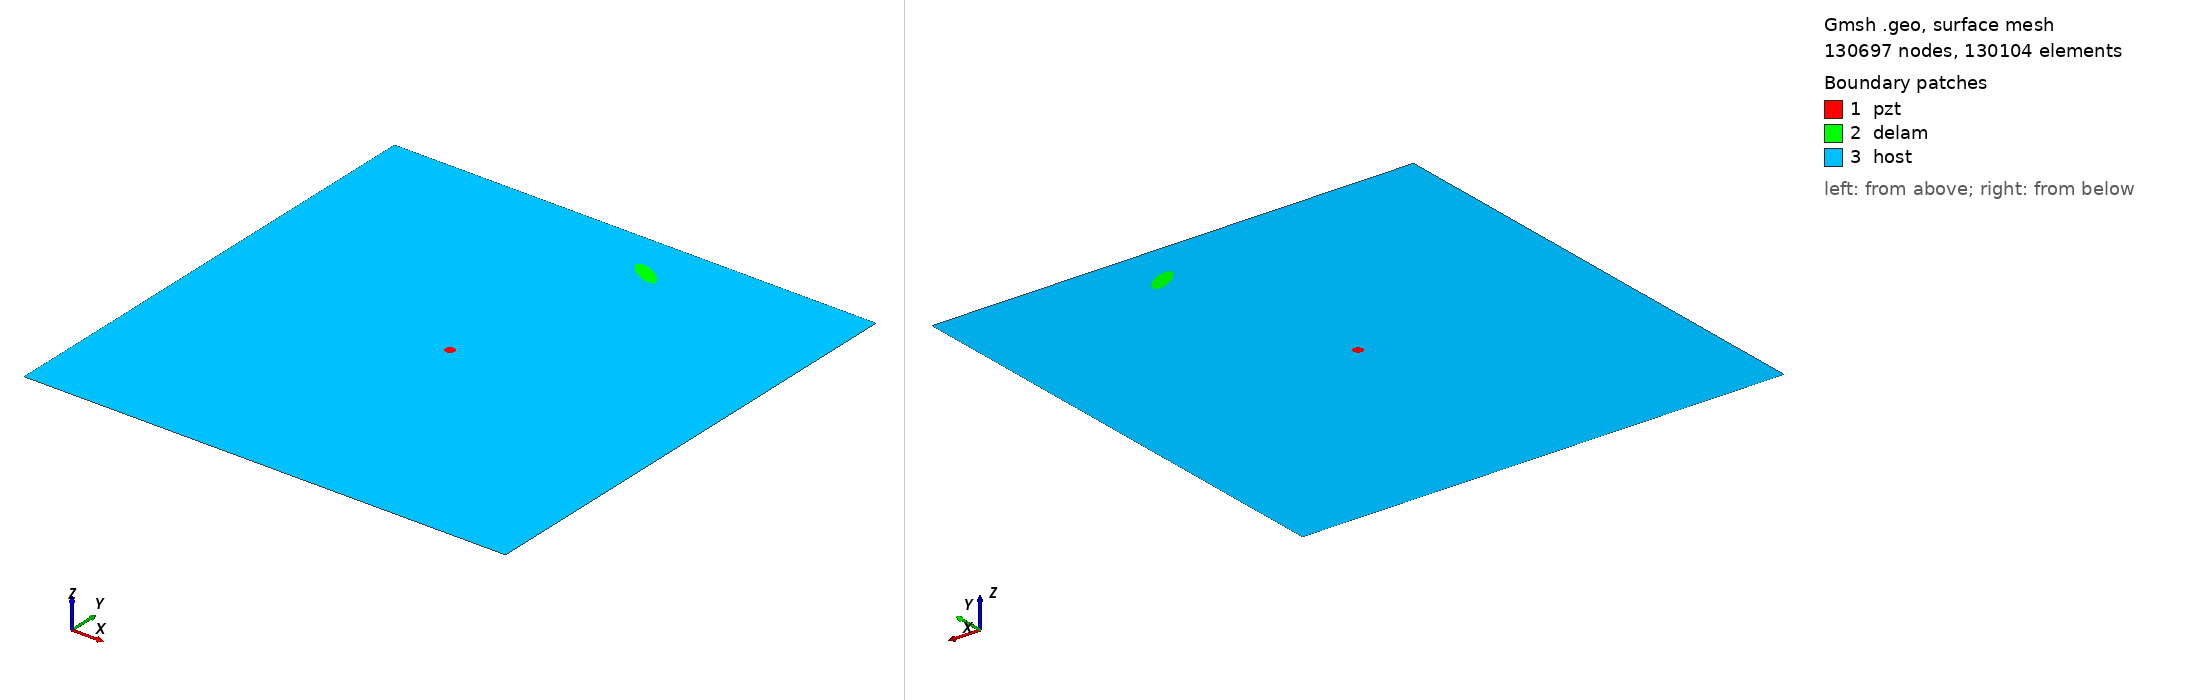

Gmsh geometry script, surface-meshed: 130697 nodes, 130104 surface elements. Boundary patches (legend numbers): 1 pzt, 2 delam, 3 host. Left view from above one corner, right view from below the opposite corner. Legend entries are the model's physical surfaces. The drawing asked Gmsh for element sizes between 1% and 20% of the model's largest extent; the script's own settings can give other sizes.

=== m2_rand_single_delam_11.geo (drawn) ===
SetFactory("OpenCASCADE");
L=0.500000; 
W=0.500000; 
a=0.017956; 
b=0.006803; 
x=0.297827; 
y=0.452016; 
alpha=0.831130 *Pi; 
r=0.005000; 
xpzt=0.250000; 
ypzt=0.250000; 
//+
Point(1) = {0, 0, 0, 1.0};
//+
Point(2) = {L, 0, 0, 1.0};
//+
Point(3) = {L, W, 0, 1.0};
//+
Point(4) = {0, W, 0, 1.0};
//+
Line(1) = {1, 2};
//+
Line(2) = {2, 3};
//+
Line(3) = {3, 4};
//+
Line(4) = {4, 1};
//+
Circle(5) = {xpzt, ypzt, -0, r, 0, 2*Pi};
//+
Ellipse(6) = {x, y, -0, a, b, 0, 2*Pi};
//+
Rotate {{0, 0, 1}, {x, y, 0}, alpha} {
  Curve{6}; 
}
//+
Curve Loop(1) = {4, 1, 2, 3};
//+
Curve Loop(2) = {6};
//+
Curve Loop(3) = {5};
//+
Curve Loop(4) = {6};
//+
Curve Loop(5) = {5};
//+
Plane Surface(1) = {5};
//+
Plane Surface(2) = {4};
//+
Plane Surface(3) = {1, 2, 3};
//+
Point(9) = {xpzt, ypzt, 0, 1.0};
//+
Point{9} In Surface {1};// mesh node at centre of pzt
//+
Physical Surface("pzt") = {1};
//+
Physical Surface("delam") = {2};
//+
Physical Surface("host") = {3};

Mesh.Algorithm = 6; // Frontal
Mesh.CharacteristicLengthFactor = 0.034000;
Mesh.CharacteristicLengthMin = 0.001000;
Mesh.CharacteristicLengthMax = 0.200000;
Mesh.RecombineAll = 1; // Apply recombination algorithm
Mesh.SubdivisionAlgorithm = 1; // 1: all quadrangles
Mesh.Smoothing = 1;
